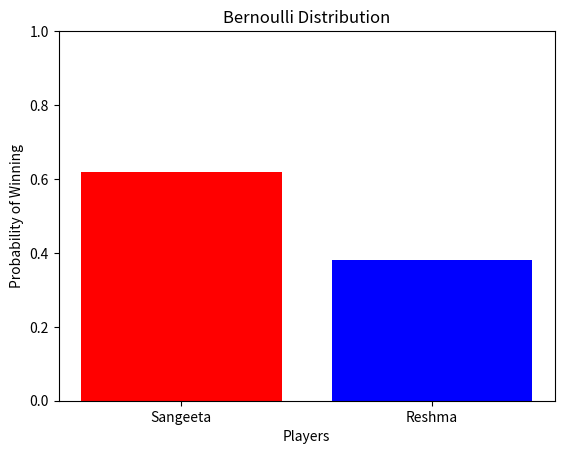

This chart was generated by the following Python code:
# -*- coding: utf-8 -*-

import numpy as np
import matplotlib.pyplot as plt


#Return probability of Sangeeta winning
def prob_sangeeta_won():
    return 0.62

#Return actual probability of Reshma winning
def prob_reshma_won():    
    return 1 - prob_sangeeta_won()

#Plots the bernoulli distribution
def plot_bernoulli():
    prob_arr = np.array([prob_reshma_won(), prob_sangeeta_won()])
    plt.bar([1, 0], height = prob_arr, align = 'center', color = ['blue', 'red'])
    plt.xticks([1, 0], ['Reshma', 'Sangeeta'])
    plt.xlabel('Players')
    plt.ylabel('Probability of Winning')
    plt.title('Bernoulli Distribution')
    plt.ylim(0, 1)
    plt.show()
    
plot_bernoulli()